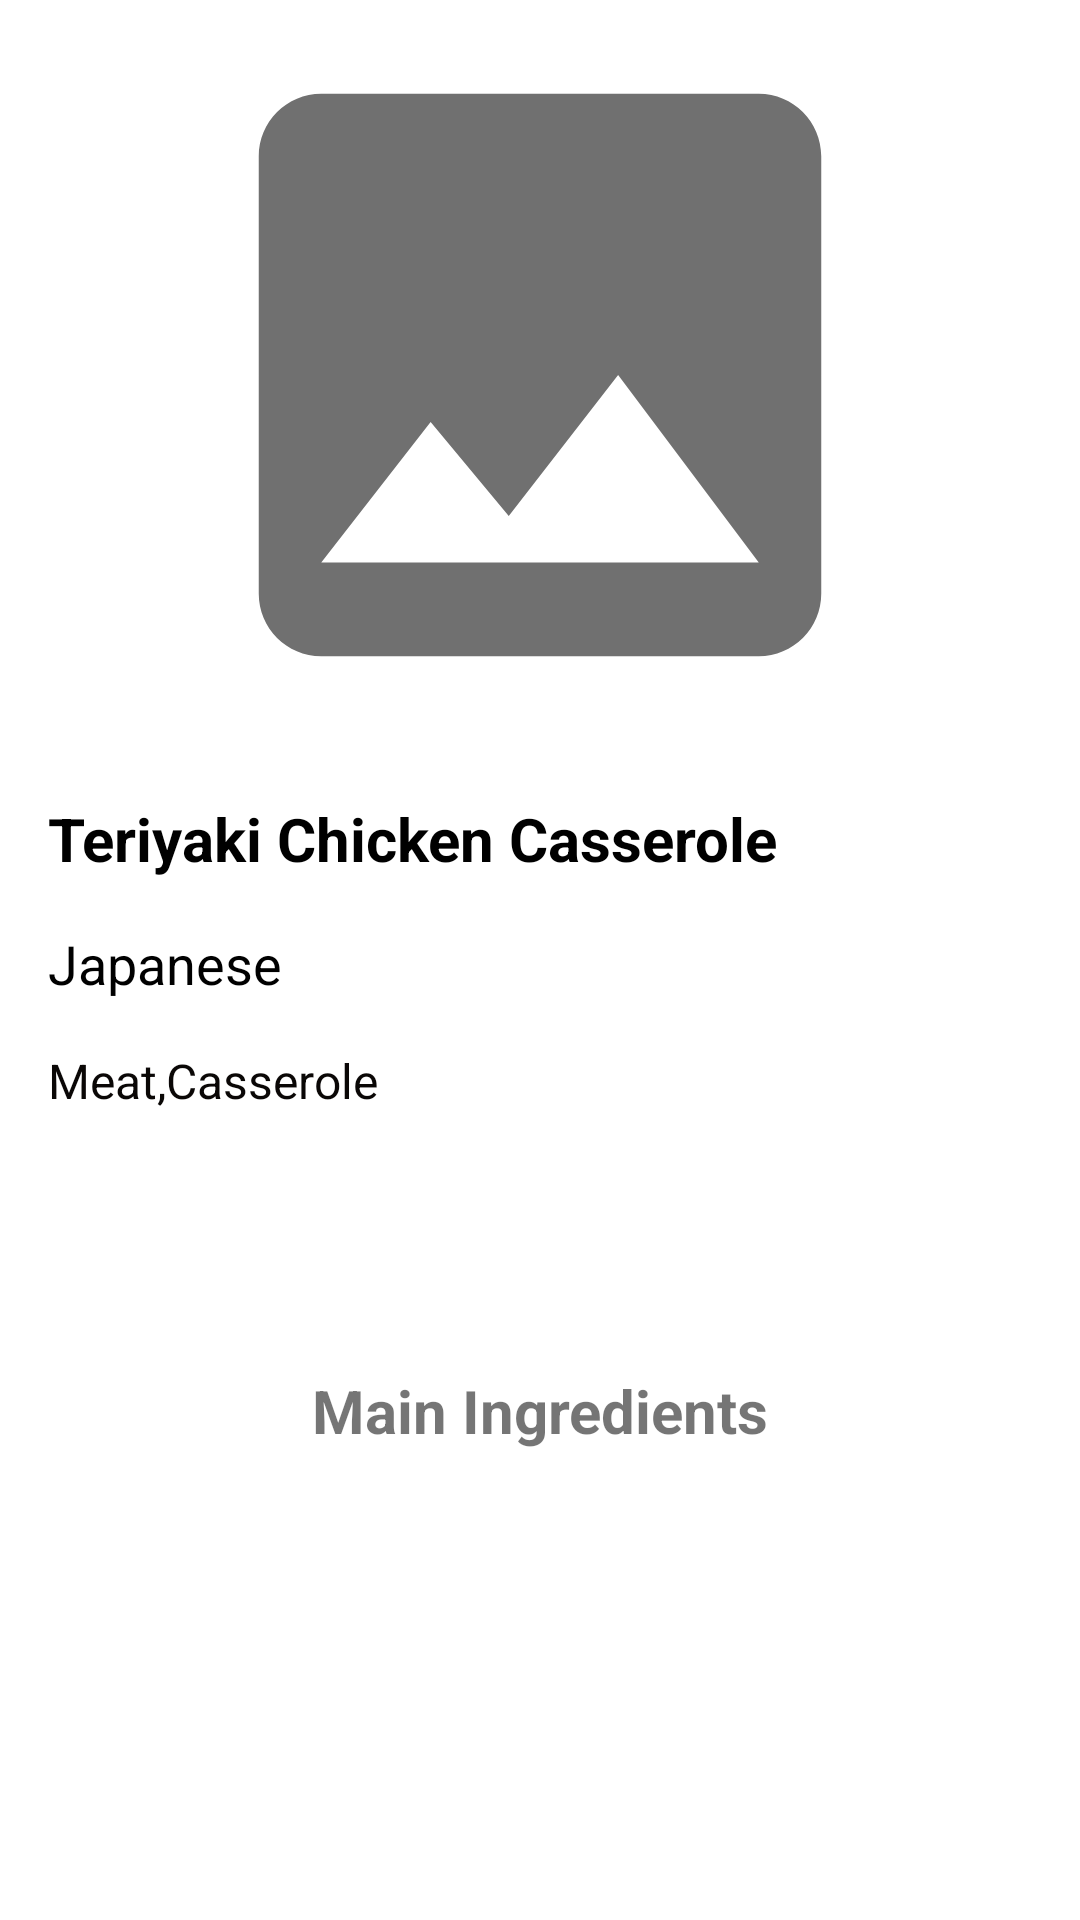

Produce the Android XML layout that renders to this screen, including the resource entries it uses.
<!-- AndroidManifest.xml: application theme Theme.Yumyum -->
<!-- res/layout/meal_details_layout.xml -->
<?xml version="1.0" encoding="utf-8"?>
<androidx.constraintlayout.widget.ConstraintLayout xmlns:android="http://schemas.android.com/apk/res/android"
    xmlns:app="http://schemas.android.com/apk/res-auto"
    xmlns:tools="http://schemas.android.com/tools"
    android:layout_width="match_parent"
    android:layout_height="wrap_content">


    <ImageView
        android:id="@+id/meal_iv"
        android:layout_width="match_parent"
        android:layout_height="250dp"
        android:src="@drawable/placeholder"
        app:layout_constraintEnd_toEndOf="parent"
        app:layout_constraintStart_toStartOf="parent"
        app:layout_constraintTop_toTopOf="parent" />

    <TextView
        android:id="@+id/meal_name"
        android:layout_width="wrap_content"
        android:layout_height="wrap_content"
        android:layout_marginVertical="16dp"
        android:layout_marginStart="16dp"
        android:ellipsize="end"
        android:maxLines="2"
        android:text="Teriyaki Chicken Casserole"
        android:textColor="@android:color/black"
        android:textSize="20sp"
        android:textStyle="bold"
        app:layout_constraintStart_toStartOf="parent"
        app:layout_constraintTop_toBottomOf="@id/meal_iv" />

    <TextView
        android:id="@+id/meal_origin"
        android:layout_width="wrap_content"
        android:layout_height="wrap_content"
        android:layout_marginVertical="16dp"
        android:ellipsize="end"
        android:maxLines="2"
        android:text="Japanese"
        android:textColor="@android:color/black"
        android:textSize="18sp"
        app:layout_constraintStart_toStartOf="@id/meal_name"
        app:layout_constraintTop_toBottomOf="@id/meal_name" />

    <TextView
        android:id="@+id/meal_tags"
        android:layout_width="wrap_content"
        android:layout_height="wrap_content"
        android:layout_marginVertical="16dp"
        android:text="Meat,Casserole"
        android:textColor="@color/black"
        android:textSize="16sp"
        app:layout_constraintStart_toStartOf="@id/meal_origin"
        app:layout_constraintTop_toBottomOf="@id/meal_origin" />

    <TextView
        android:layout_marginTop="16dp"
        android:id="@+id/meal_recipe"
        android:layout_width="match_parent"
        android:layout_height="wrap_content"
        android:padding="16dp"
        android:textSize="16sp"
        app:layout_constraintEnd_toEndOf="parent"
        app:layout_constraintStart_toStartOf="parent"
        app:layout_constraintTop_toBottomOf="@id/meal_tags"
        tools:text="@string/meal_recipe" />

    <TextView
        android:id="@+id/ingredients_info"
        android:layout_width="wrap_content"
        android:layout_height="wrap_content"
        android:padding="16dp"
        android:text="Main Ingredients"
        android:textSize="20sp"
        android:textStyle="bold"
        app:layout_constraintEnd_toEndOf="parent"
        app:layout_constraintStart_toStartOf="parent"
        app:layout_constraintTop_toBottomOf="@id/meal_recipe" />


    <TextView
        android:id="@+id/ingredient_1"
        android:layout_width="wrap_content"
        android:layout_height="wrap_content"
        android:padding="16dp"
        android:textSize="16sp"
        app:layout_constraintEnd_toStartOf="@id/capacity_1"
        app:layout_constraintStart_toStartOf="parent"
        app:layout_constraintTop_toBottomOf="@id/ingredients_info"
        tools:text="bla bla 1" />

    <TextView
        android:id="@+id/capacity_1"
        android:layout_width="wrap_content"
        android:layout_height="wrap_content"
        android:padding="16dp"
        android:textSize="16sp"
        app:layout_constraintEnd_toEndOf="parent"
        app:layout_constraintStart_toEndOf="@id/ingredient_1"
        app:layout_constraintTop_toBottomOf="@id/ingredients_info"
        tools:text="ca ca 1" />


    <TextView
        android:id="@+id/ingredient_2"
        android:layout_width="wrap_content"
        android:layout_height="wrap_content"
        android:padding="16dp"
        android:textSize="16sp"
        app:layout_constraintEnd_toStartOf="@id/capacity_1"
        app:layout_constraintStart_toStartOf="parent"
        app:layout_constraintTop_toBottomOf="@id/ingredient_1"
        tools:text="bla bla 2" />

    <TextView
        android:id="@+id/capacity_2"
        android:layout_width="wrap_content"
        android:layout_height="wrap_content"
        android:padding="16dp"
        android:textSize="16sp"
        app:layout_constraintEnd_toEndOf="parent"
        app:layout_constraintStart_toEndOf="@id/ingredient_1"
        app:layout_constraintTop_toBottomOf="@id/capacity_1"
        tools:text="ca ca 2" />

    <TextView
        android:id="@+id/ingredient_3"
        android:layout_width="wrap_content"
        android:layout_height="wrap_content"
        android:padding="16dp"
        android:textSize="16sp"
        app:layout_constraintEnd_toStartOf="@id/capacity_1"
        app:layout_constraintStart_toStartOf="parent"
        app:layout_constraintTop_toBottomOf="@id/ingredient_2"
        tools:text="bla bla 3" />

    <TextView
        android:id="@+id/capacity_3"
        android:layout_width="wrap_content"
        android:layout_height="wrap_content"
        android:padding="16dp"
        android:textSize="16sp"
        app:layout_constraintEnd_toEndOf="parent"
        app:layout_constraintStart_toEndOf="@id/ingredient_1"
        app:layout_constraintTop_toBottomOf="@id/capacity_2"
        tools:text="ca ca 3" />

    <TextView
        android:id="@+id/ingredient_4"
        android:layout_width="wrap_content"
        android:layout_height="wrap_content"
        android:padding="16dp"
        android:textSize="16sp"
        app:layout_constraintEnd_toStartOf="@id/capacity_1"
        app:layout_constraintStart_toStartOf="parent"
        app:layout_constraintTop_toBottomOf="@id/ingredient_3"
        tools:text="bla bla 4" />

    <TextView
        android:id="@+id/capacity_4"
        android:layout_width="wrap_content"
        android:layout_height="wrap_content"
        android:padding="16dp"
        android:textSize="16sp"
        app:layout_constraintEnd_toEndOf="parent"
        app:layout_constraintStart_toEndOf="@id/ingredient_1"
        app:layout_constraintTop_toBottomOf="@id/capacity_3"
        tools:text="ca ca 4" />

    <TextView
        android:id="@+id/ingredient_5"
        android:layout_width="wrap_content"
        android:layout_height="wrap_content"
        android:padding="16dp"
        android:textSize="16sp"
        app:layout_constraintEnd_toStartOf="@id/capacity_1"
        app:layout_constraintStart_toStartOf="parent"
        app:layout_constraintTop_toBottomOf="@id/ingredient_4"
        tools:text="bla bla 5" />

    <TextView
        android:id="@+id/capacity_5"
        android:layout_width="wrap_content"
        android:layout_height="wrap_content"
        android:padding="16dp"
        android:textSize="16sp"
        app:layout_constraintEnd_toEndOf="parent"
        app:layout_constraintStart_toEndOf="@id/ingredient_1"
        app:layout_constraintTop_toBottomOf="@id/capacity_4"
        tools:text="ca ca 5" />


</androidx.constraintlayout.widget.ConstraintLayout>
<!-- resources referenced by this layout -->
<resources>
  <color name="black">#0A0706</color>
  <!-- drawable placeholder (drawable) -->
  <vector android:autoMirrored="true" android:height="24dp"
      android:tint="#707070" android:viewportHeight="24"
      android:viewportWidth="24" android:width="24dp" xmlns:android="http://schemas.android.com/apk/res/android">
      <path android:fillColor="@android:color/white" android:pathData="M21,19V5c0,-1.1 -0.9,-2 -2,-2H5c-1.1,0 -2,0.9 -2,2v14c0,1.1 0.9,2 2,2h14c1.1,0 2,-0.9 2,-2zM8.5,13.5l2.5,3.01L14.5,12l4.5,6H5l3.5,-4.5z"/>
  </vector>
  <string name="meal_recipe">Preheat the oven to 150C/300F/Gas 2.r\nToss the beef and flour together in a bowl with some salt and black pepper.r\nHeat a large casserole until hot, add half of the rapeseed oil and enough of the beef to just cover the bottom of the casserole.r\nFry until browned on each side, then remove and set aside. Repeat with the remaining oil and beef.r\nReturn the beef to the pan, add the wine and cook until the volume of liquid has reduced by half, then add the stock, onion, carrots, thyme and mustard, and season well with salt and pepper.r\nCover with a lid and place in the oven for two hours.r\nRemove from the oven, check the seasoning and set aside to cool. Remove the thyme.r\nWhen the beef is cool and you\'re ready to assemble the pie, preheat the oven to 200C/400F/Gas 6.r\nTransfer the beef to a pie dish, brush the rim with the beaten egg yolks and lay the pastry over the top. Brush the top of the pastry with more beaten egg.r\nTrim the pastry so there is just enough excess to crimp the edges, then place in the oven and bake for 30 minutes, or until the pastry is golden-brown and cooked through.r\nFor the green beans, bring a saucepan of salted water to the boil, add the beans and cook for 4-5 minutes, or until just tender.r\nDrain and toss with the butter, then season with black pepper.r\nTo serve, place a large spoonful of pie onto each plate with some green beans</string>
  <style name="Theme.Yumyum" parent="Theme.MaterialComponents.DayNight.NoActionBar">
          
          <item name="colorPrimary">@color/orange</item>
          <item name="colorPrimaryVariant">@color/gray_shade_95</item>
          <item name="colorOnPrimary">@color/ghost_white</item>
          
          <item name="colorSecondary">@color/teal_200</item>
          <item name="colorSecondaryVariant">@color/teal_700</item>
          <item name="colorOnSecondary">@color/black</item>
          
          <item name="android:windowLightStatusBar">true</item>
          <item name="android:statusBarColor">#FF4B3A</item>
  
          
  
      </style>
  <color name="orange">#FA4A0C</color>
  <color name="gray_shade_95">#F2F2F2</color>
  <color name="ghost_white">#F5F5F8</color>
  <color name="teal_200">#FF03DAC5</color>
  <color name="teal_700">#FF018786</color>
</resources>
